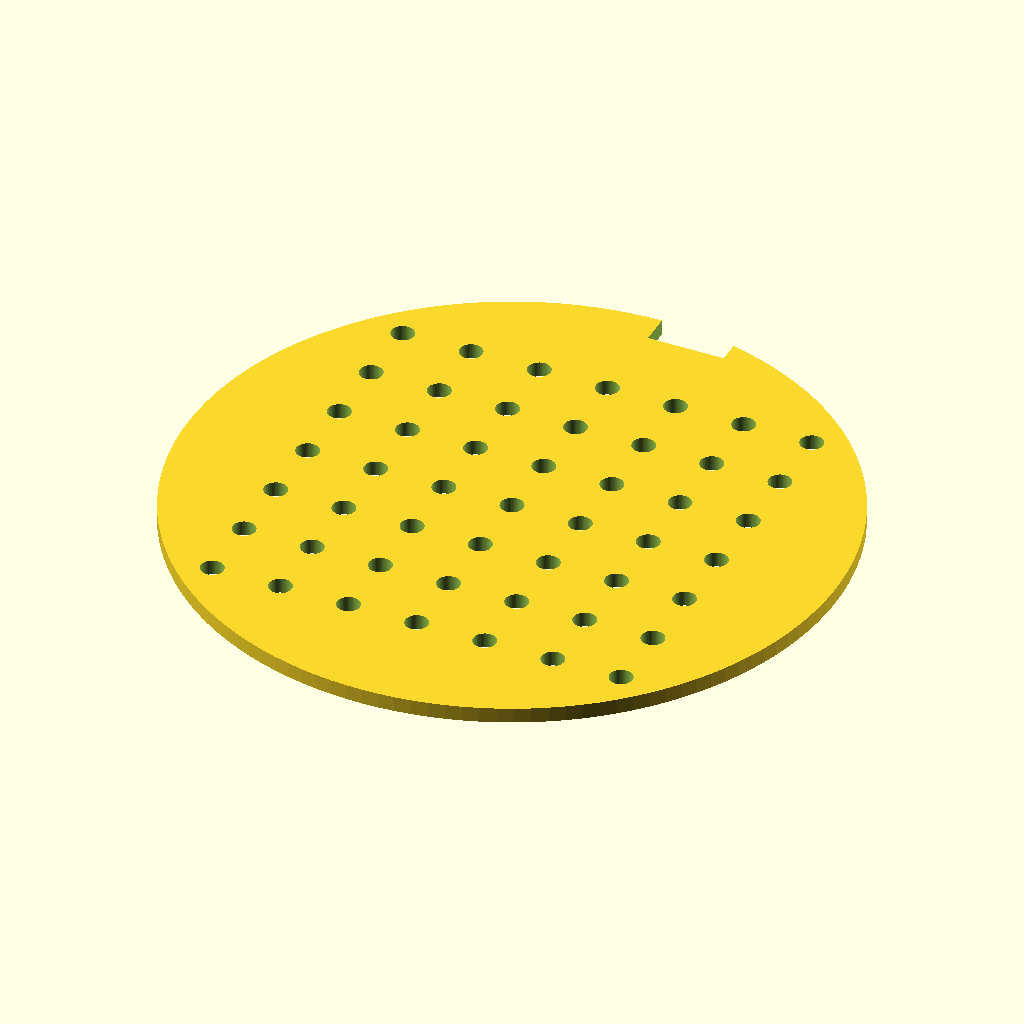
Cell 1: the model at its default parameters.
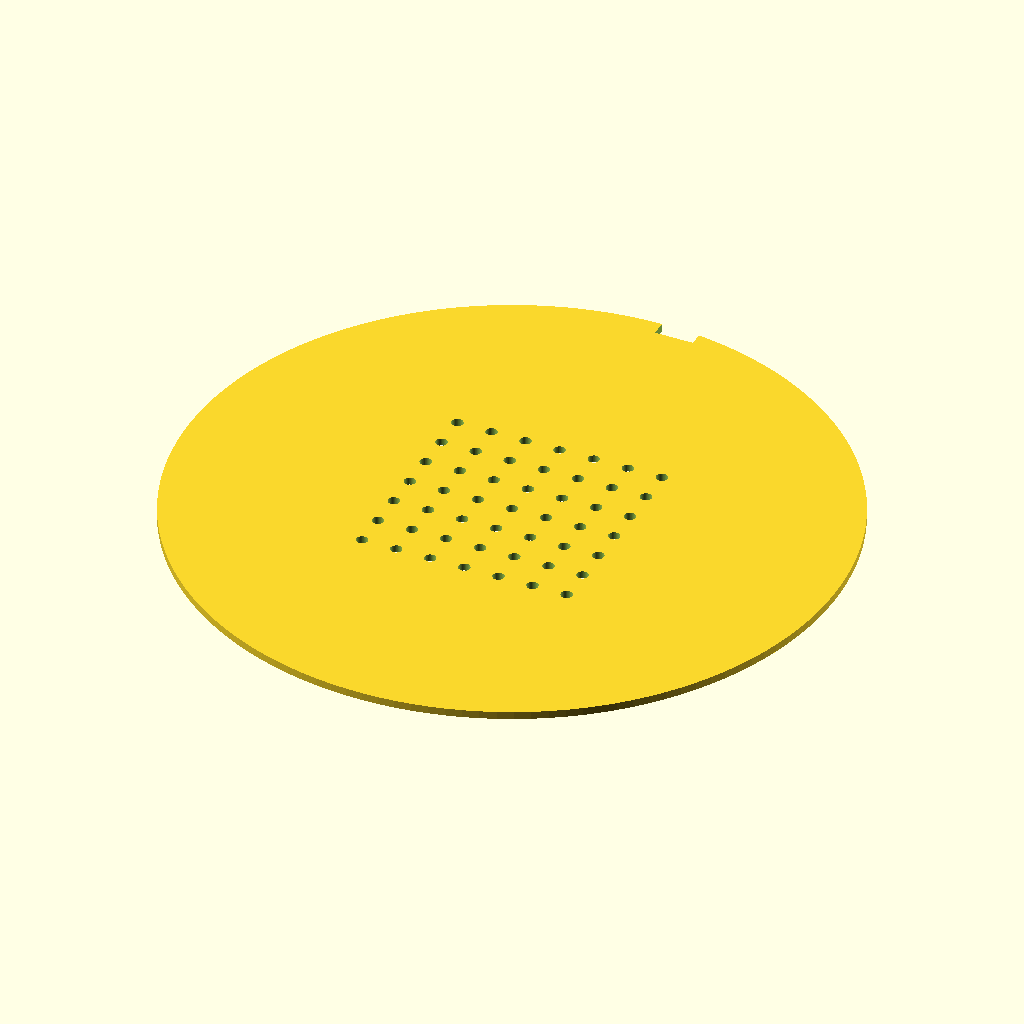
Cell 2 — disc_diameter set to 170, the other parameters unchanged.
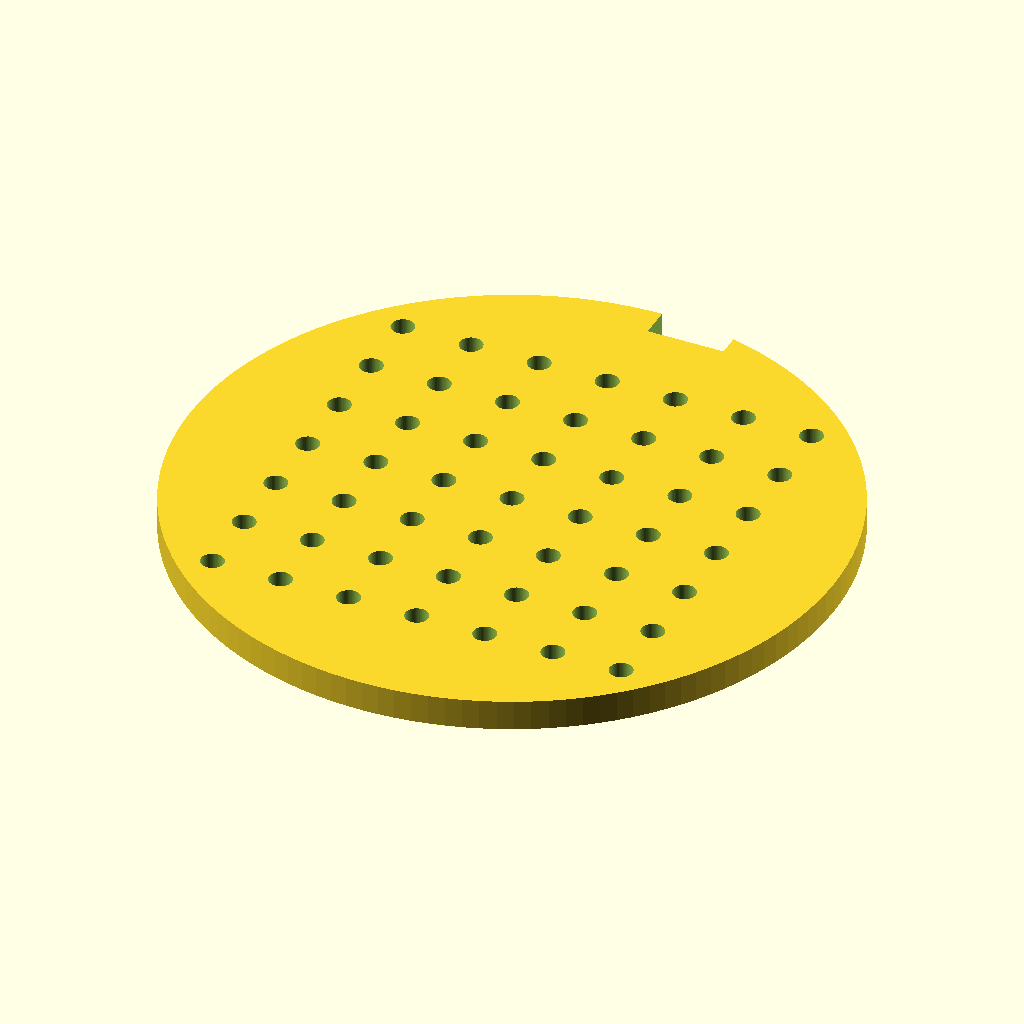
Cell 3 — disc_thickness set to 4, the other parameters unchanged.
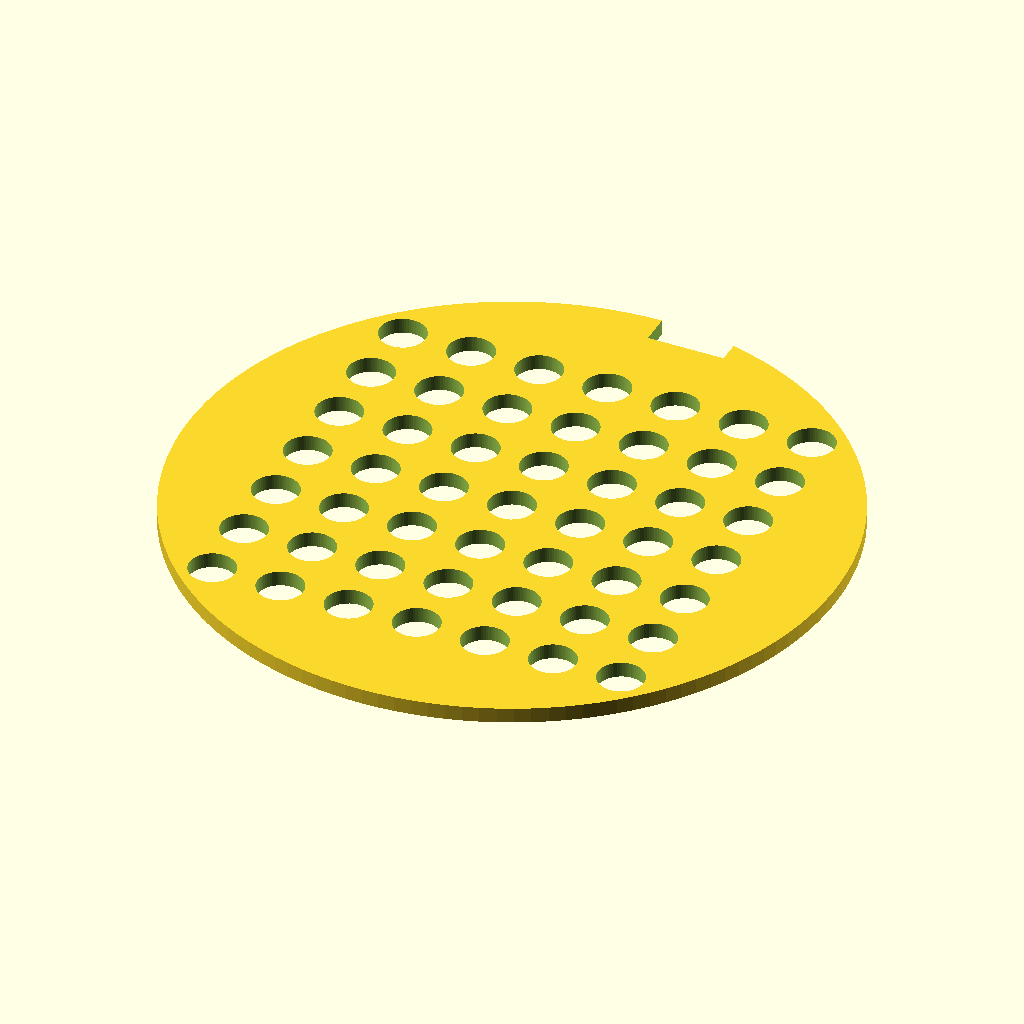
Cell 4: the same model with hole_diameter = 6.
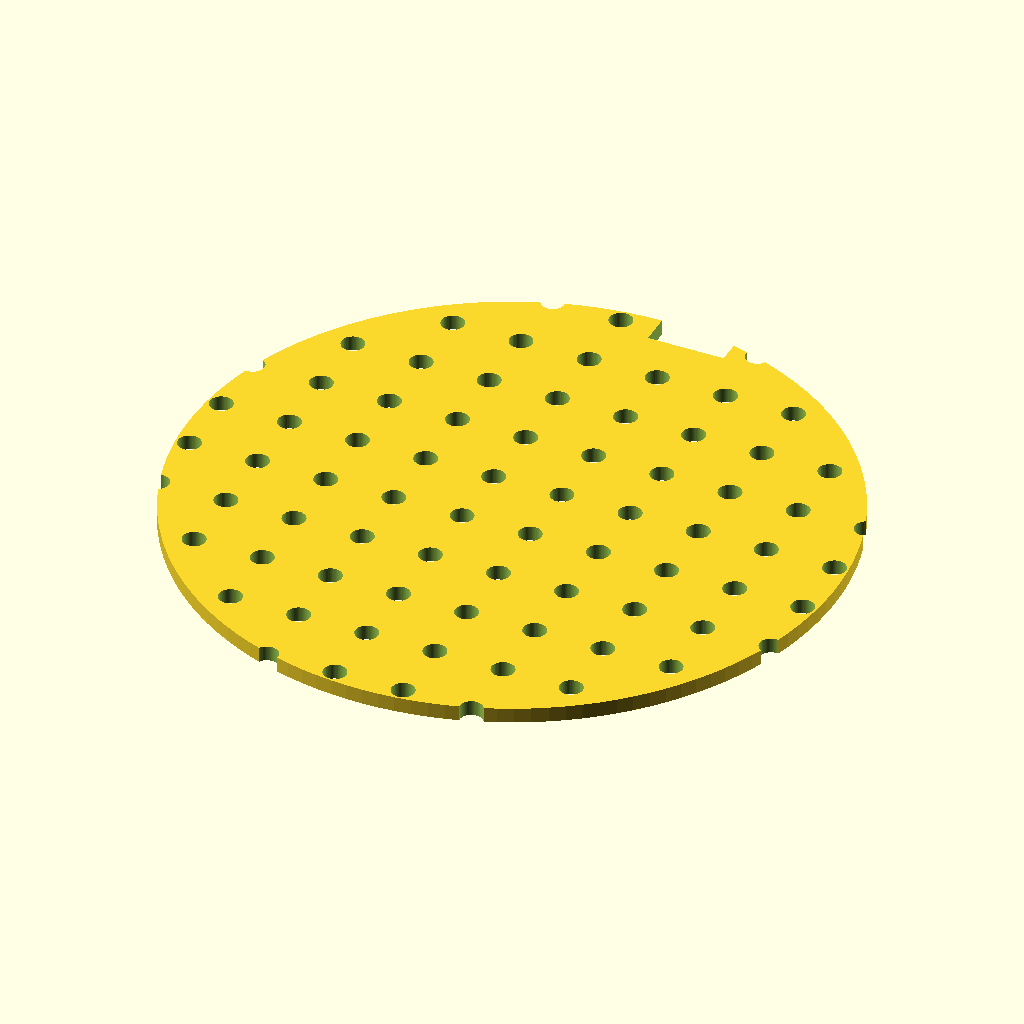
Cell 5: grid_n = 14 (everything else at default).
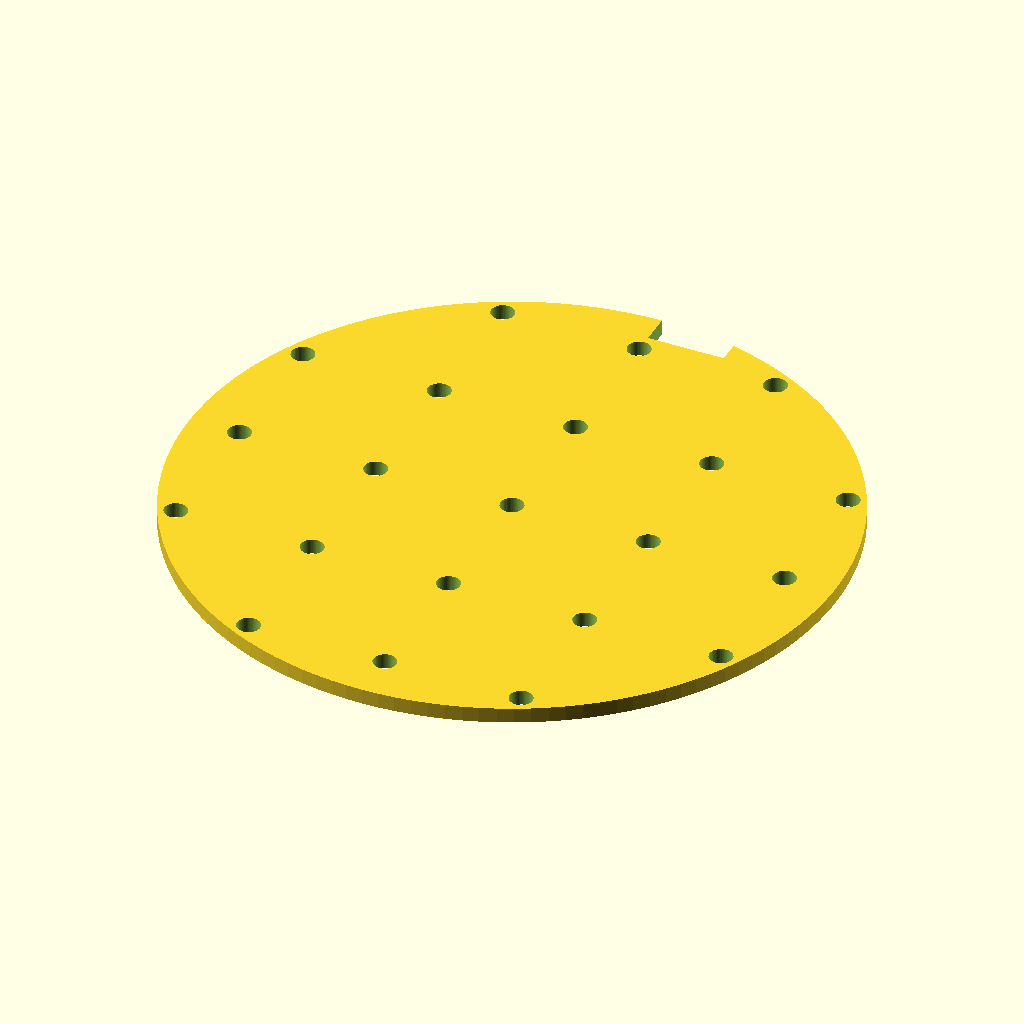
Cell 6: the same model with grid_spacing = 18.
The same orthographic view direction (rotation 55°, 0°, 25°; colour scheme Cornfield) for every cell, with the view re-fitted per cell, so scale and position can differ between cells.
Source of the model, bench/results/box-scadfix-qwen38/code/tiiny_Qwen_Qwen3.8-27B/seed_sowing_template_s1_a0.scad:
// Sowing template for a 90 mm Petri dish
// Flat disc, 7x7 grid of 3 mm through-holes, orientation notch on +Y rim

// --- Dimensions (mm) ---
disc_diameter = 85;          // outer diameter of the template disc
disc_radius   = disc_diameter / 2;   // 42.5 mm
disc_thickness = 2;          // thickness of the flat disc

hole_diameter = 3;           // diameter of each sowing hole
hole_radius   = hole_diameter / 2;   // 1.5 mm

grid_n = 7;                  // 7 x 7 grid of holes
grid_spacing = 9;            // centre-to-centre spacing between adjacent holes

notch_width = 10;            // width of the orientation notch (X direction)
notch_depth = 4;             // depth of the notch into the rim (Y direction)

// --- Base disc, resting on the bed at z = 0, centred on origin in X/Y ---
module base() { cylinder(h = disc_thickness, r = disc_radius, $fn = 128); }

// --- 7 x 7 grid of 3 mm through-holes, centred on the disc ---
// Holes span z = -0.5 to z = 2.5 (0.5 mm past each face) to guarantee a clean through-cut
module hole_grid() { for (i = [0 : grid_n - 1], j = [0 : grid_n - 1])
    translate([
        (i - (grid_n - 1) / 2) * grid_spacing,   // X offset, centred
        (j - (grid_n - 1) / 2) * grid_spacing,   // Y offset, centred
        -0.5                                      // start 0.5 mm below the bed
    ])
    cylinder(h = disc_thickness + 1.0, r = hole_radius, $fn = 64); }

// --- Orientation notch on the +Y rim ---
// Rim is at y = +42.5; notch is 4 mm deep, so its inner face is at y = 38.5
// The notch block spans y = 38.5 to y = 43.5 (1 mm past the rim) and x = -5 to +5
// It spans z = -0.5 to z = 2.5 (0.5 mm past each face)
module notch_block() { translate([0, disc_radius - notch_depth, -0.5])
    cube([notch_width, notch_depth + 1.0, disc_thickness + 1.0], center = [false, false, false]); }

// --- Final part: disc minus holes minus notch ---
difference() {
    base();
    hole_grid();
    notch_block();
}
Customizer parameters (derived from the source; name, type, default, range or options):
disc_diameter: number, default 85
disc_thickness: number, default 2
hole_diameter: number, default 3
grid_n: number, default 7
grid_spacing: number, default 9
notch_width: number, default 10
notch_depth: number, default 4
